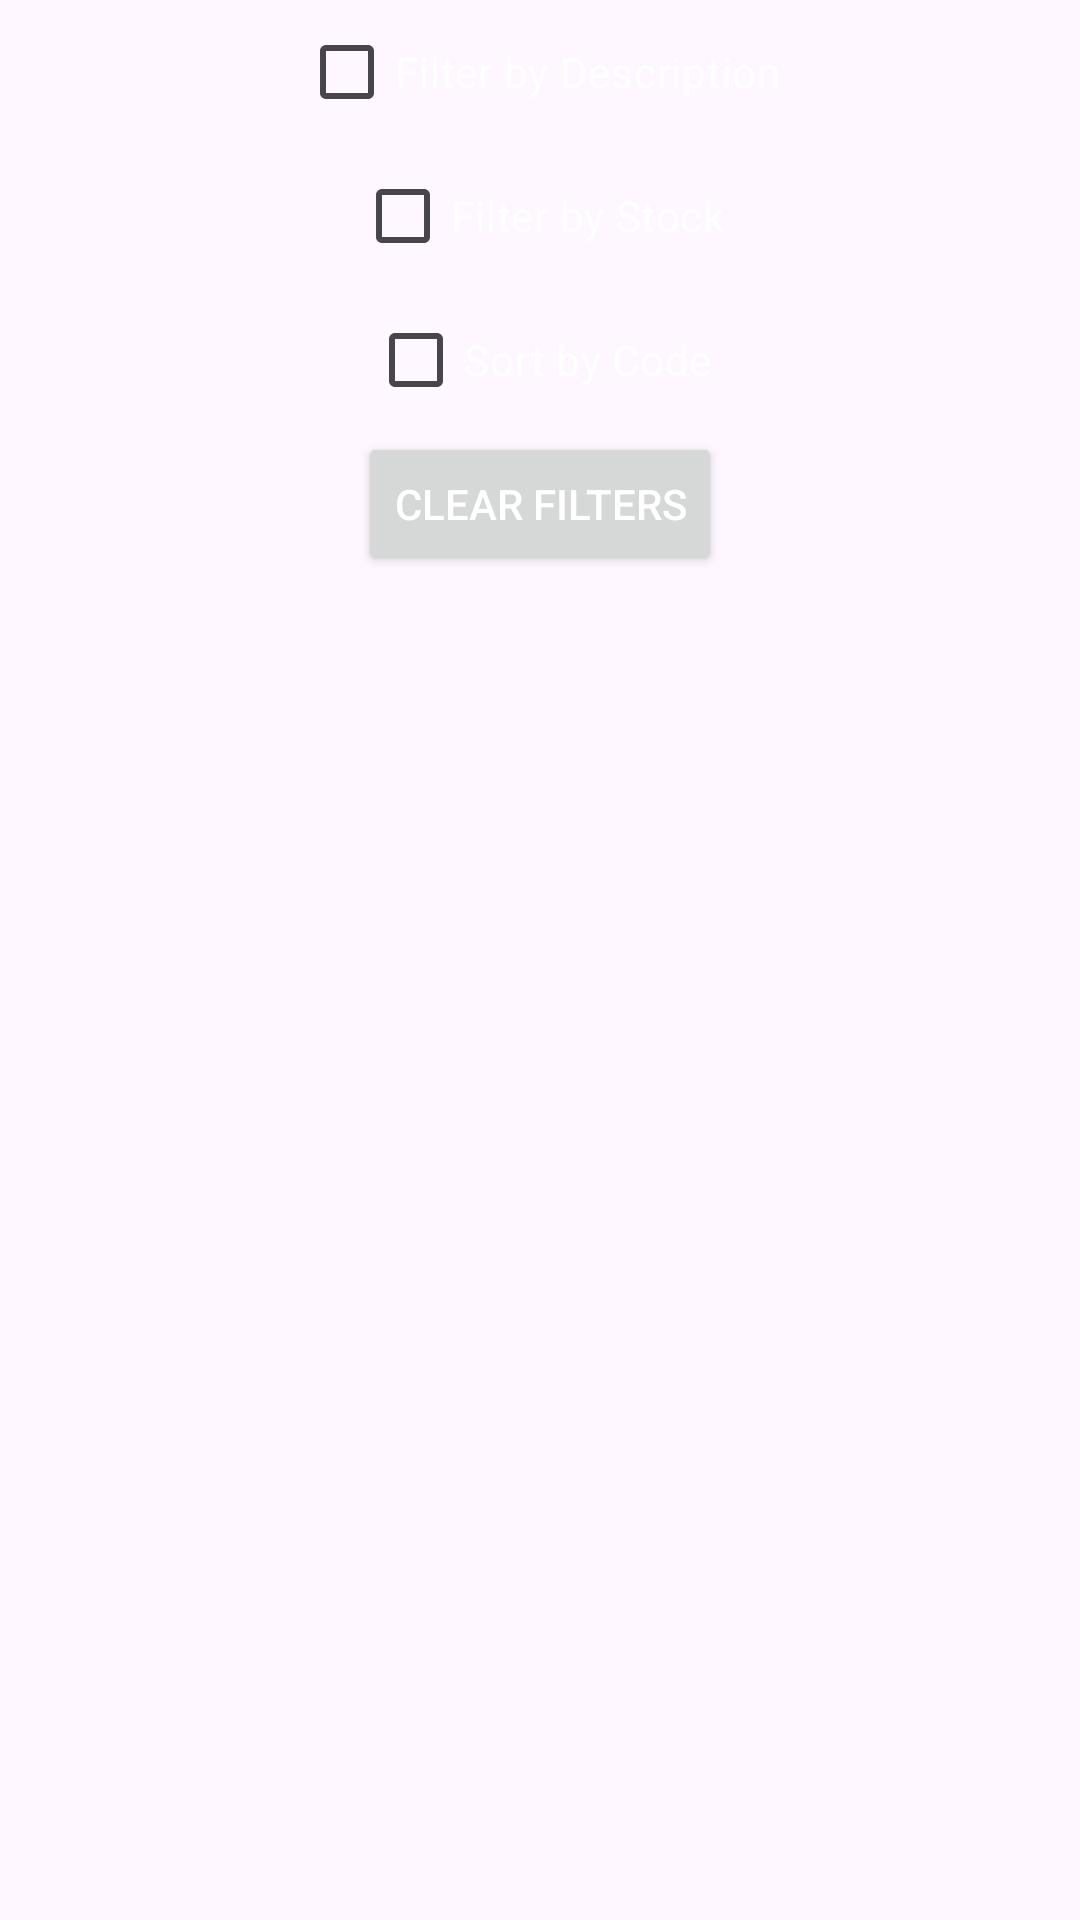

Here is an Android app screen rendered from its layout file. Give the layout XML and the strings, colors and styles it references.
<!-- AndroidManifest.xml: application theme Theme.AC03 -->
<!-- res/layout/dialog_filter.xml -->
<?xml version="1.0" encoding="utf-8"?>
<LinearLayout xmlns:android="http://schemas.android.com/apk/res/android"
    android:layout_width="match_parent"
    android:layout_height="wrap_content"
    android:orientation="vertical">

    <CheckBox
        android:id="@+id/checkBoxFilterByDescription"
        style="@style/WhiteTextStyle"
        android:layout_width="wrap_content"
        android:layout_height="wrap_content"
        android:layout_gravity="center"
        android:text="@string/filter_by_description"
        android:textColorHint="@color/white" />

    <CheckBox
        android:id="@+id/checkBoxFilterByStock"
        style="@style/WhiteTextStyle"
        android:layout_width="wrap_content"
        android:layout_height="wrap_content"
        android:layout_gravity="center"
        android:text="@string/filter_by_stock"
        android:textColorHint="@color/white" />

    <CheckBox
        android:id="@+id/checkBoxSortByCode"
        style="@style/WhiteTextStyle"
        android:layout_width="wrap_content"
        android:layout_height="wrap_content"
        android:layout_gravity="center"
        android:text="@string/sort_by_code"
        android:textColorHint="@color/white"/>

    <Button
        android:id="@+id/buttonClearFilters"
        style="@style/WhiteTextStyle"
        android:layout_width="wrap_content"
        android:layout_height="wrap_content"
        android:layout_gravity="center"
        android:text="@string/clear_filters" />
</LinearLayout>
<!-- resources referenced by this layout -->
<resources>
  <color name="white">#FFFFFFFF</color>
  <string name="clear_filters">Clear Filters</string>
  <string name="filter_by_description">Filter by Description</string>
  <string name="filter_by_stock">Filter by Stock</string>
  <string name="sort_by_code">Sort by Code</string>
  <style name="WhiteTextStyle">
          <item name="android:textColor">@color/white</item>
      </style>
  <style name="Theme.AC03" parent="Base.Theme.AC03" />
  <style name="Base.Theme.AC03" parent="Theme.Material3.DayNight.NoActionBar">
          
          
      </style>
</resources>
